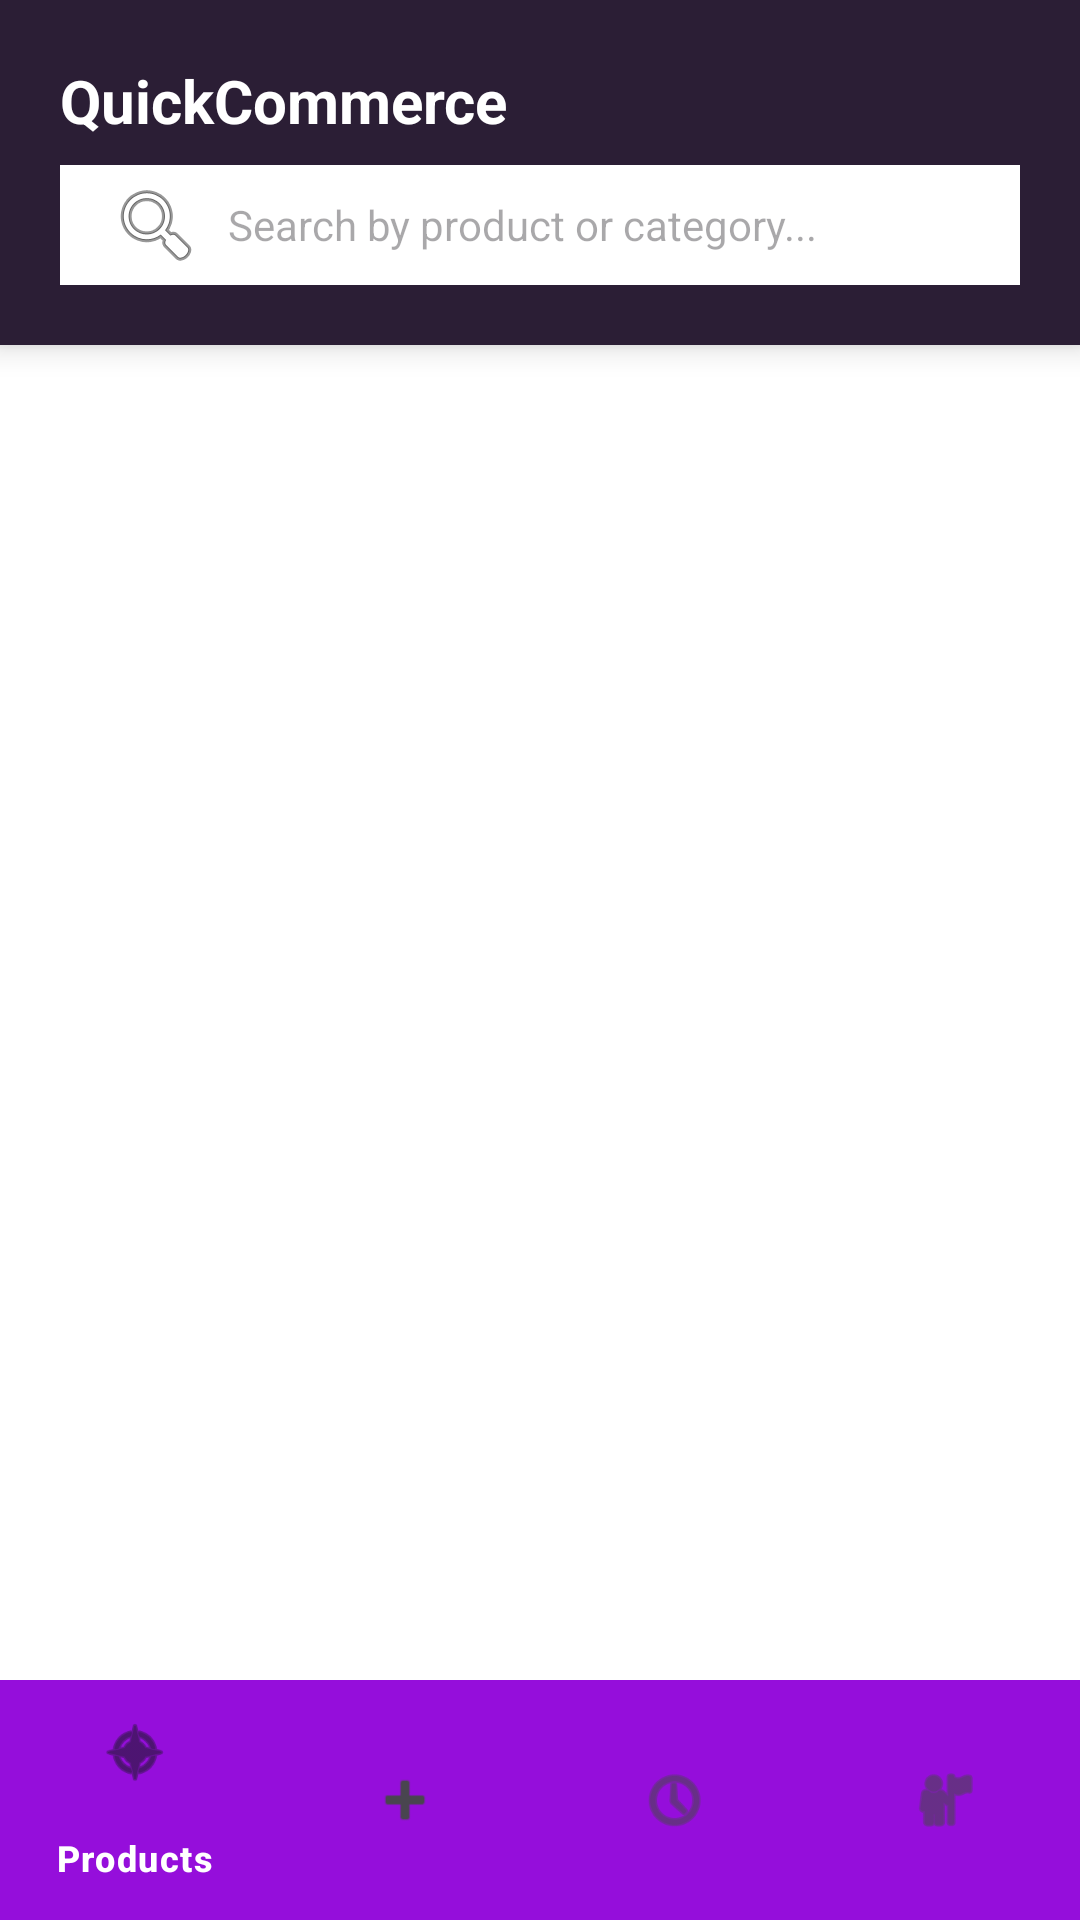

Produce the Android XML layout that renders to this screen, including the resource entries it uses.
<!-- AndroidManifest.xml: application theme Theme.QuickCommerceApplication -->
<!-- res/layout/activity_main.xml -->
<?xml version="1.0" encoding="utf-8"?>
<RelativeLayout xmlns:android="http://schemas.android.com/apk/res/android"
    android:layout_width="match_parent"
    android:layout_height="match_parent"
    xmlns:app="http://schemas.android.com/apk/res-auto"
    android:background="@color/zepto_white">

    <include
        android:id="@+id/topHeader"
        layout="@layout/layout_top_header"
        android:layout_width="match_parent"
        android:layout_height="wrap_content"
        android:layout_alignParentTop="true" />

    <androidx.recyclerview.widget.RecyclerView
        android:id="@+id/rvProducts"
        android:layout_width="match_parent"
        android:layout_height="match_parent"
        android:layout_below="@id/topHeader"
        android:layout_above="@id/bottomNavigation"
        android:padding="6dp"
        android:clipToPadding="false"/>

    <com.google.android.material.bottomnavigation.BottomNavigationView
        android:id="@+id/bottomNavigation"
        android:layout_width="match_parent"
        android:layout_height="wrap_content"
        android:layout_alignParentBottom="true"
        android:background="@color/zepto_purple"
        app:itemTextColor="@color/zepto_white"
        app:elevation="4dp"
        app:menu="@menu/bottom_nav_menu"/>

</RelativeLayout>
<!-- res/layout/layout_top_header.xml (included above) -->
<?xml version="1.0" encoding="utf-8"?>
<LinearLayout
    xmlns:android="http://schemas.android.com/apk/res/android"
    android:id="@+id/llHeader"
    android:layout_width="match_parent"
    android:layout_height="wrap_content"
    android:orientation="vertical"
    android:background="@color/zepto_bleached_cedar"
    android:paddingHorizontal="20dp"
    android:paddingTop="20dp"
    android:paddingBottom="20dp"
    android:elevation="6dp">

    <TextView
        android:layout_width="wrap_content"
        android:layout_height="wrap_content"
        android:text="QuickCommerce"
        android:textSize="20sp"
        android:textStyle="bold"
        android:textColor="@color/zepto_white"
        android:layout_marginBottom="8dp"/>

    <AutoCompleteTextView
        android:id="@+id/actvSearch"
        android:layout_width="match_parent"
        android:layout_height="40dp"
        android:background="@color/zepto_white"
        android:hint="Search by product or category..."
        android:paddingHorizontal="16dp"
        android:drawableStart="@android:drawable/ic_menu_search"
        android:drawablePadding="8dp"
        android:textSize="14sp"
        android:completionThreshold="1"
        android:singleLine="true" />
</LinearLayout>
<!-- resources referenced by this layout -->
<resources>
  <color name="zepto_bleached_cedar">#2B1E35</color>
  <color name="zepto_purple">#950EDB</color>
  <color name="zepto_white">#FFFFFF</color>
  <style name="Theme.QuickCommerceApplication" parent="Base.Theme.QuickCommerceApplication" />
  <style name="Base.Theme.QuickCommerceApplication" parent="Theme.Material3.DayNight.NoActionBar">
          
          
      </style>
</resources>
